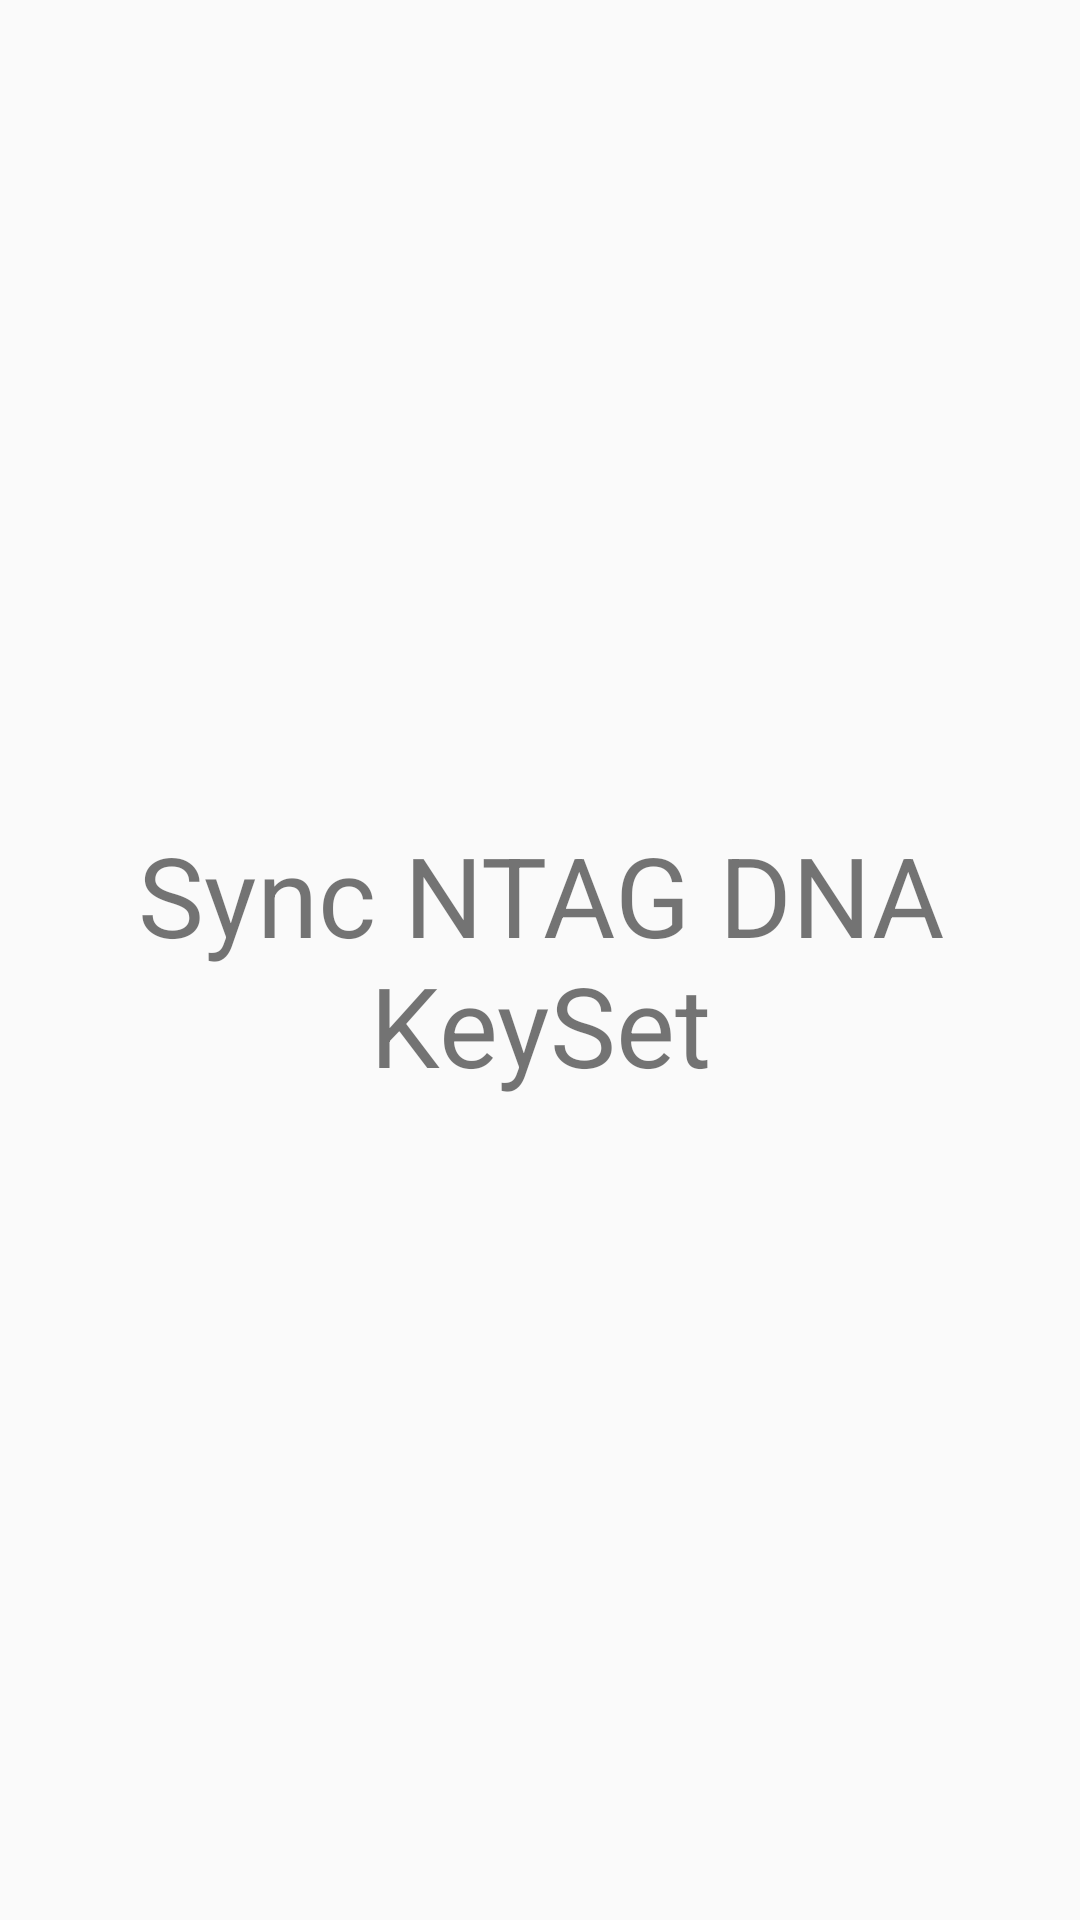

Write the Android layout XML for this screen, with the resource values it uses.
<!-- AndroidManifest.xml: application theme Theme.Ntag424Demo -->
<!-- res/layout/content_main.xml -->
<?xml version="1.0" encoding="utf-8"?>
<RelativeLayout xmlns:android="http://schemas.android.com/apk/res/android"
    xmlns:app="http://schemas.android.com/apk/res-auto"
    android:layout_width="match_parent"
    android:layout_height="match_parent"
    app:layout_behavior="@string/appbar_scrolling_view_behavior">
    <TextView
        android:layout_width="match_parent"
        android:layout_height="match_parent"
        android:text="Sync NTAG DNA KeySet"
        android:layout_marginStart="20pt"
        android:layout_marginEnd="20pt"
        android:textSize="18pt"
        android:gravity="center"
        />
</RelativeLayout>
<!-- resources referenced by this layout -->
<resources>
  <style name="Theme.Ntag424Demo" parent="Theme.AppCompat.Light.DarkActionBar">
          
          <item name="colorPrimary">@color/purple_500</item>
          <item name="colorPrimaryDark">@color/purple_700</item>
          <item name="colorAccent">@color/teal_200</item>
          
      </style>
  <!-- not gathered from this repository: default colours our renderer supplied (Android Studio template values) -->
  <color name="purple_500">#FF6200EE</color>
  <color name="purple_700">#FF3700B3</color>
  <color name="teal_200">#FF03DAC5</color>
</resources>
